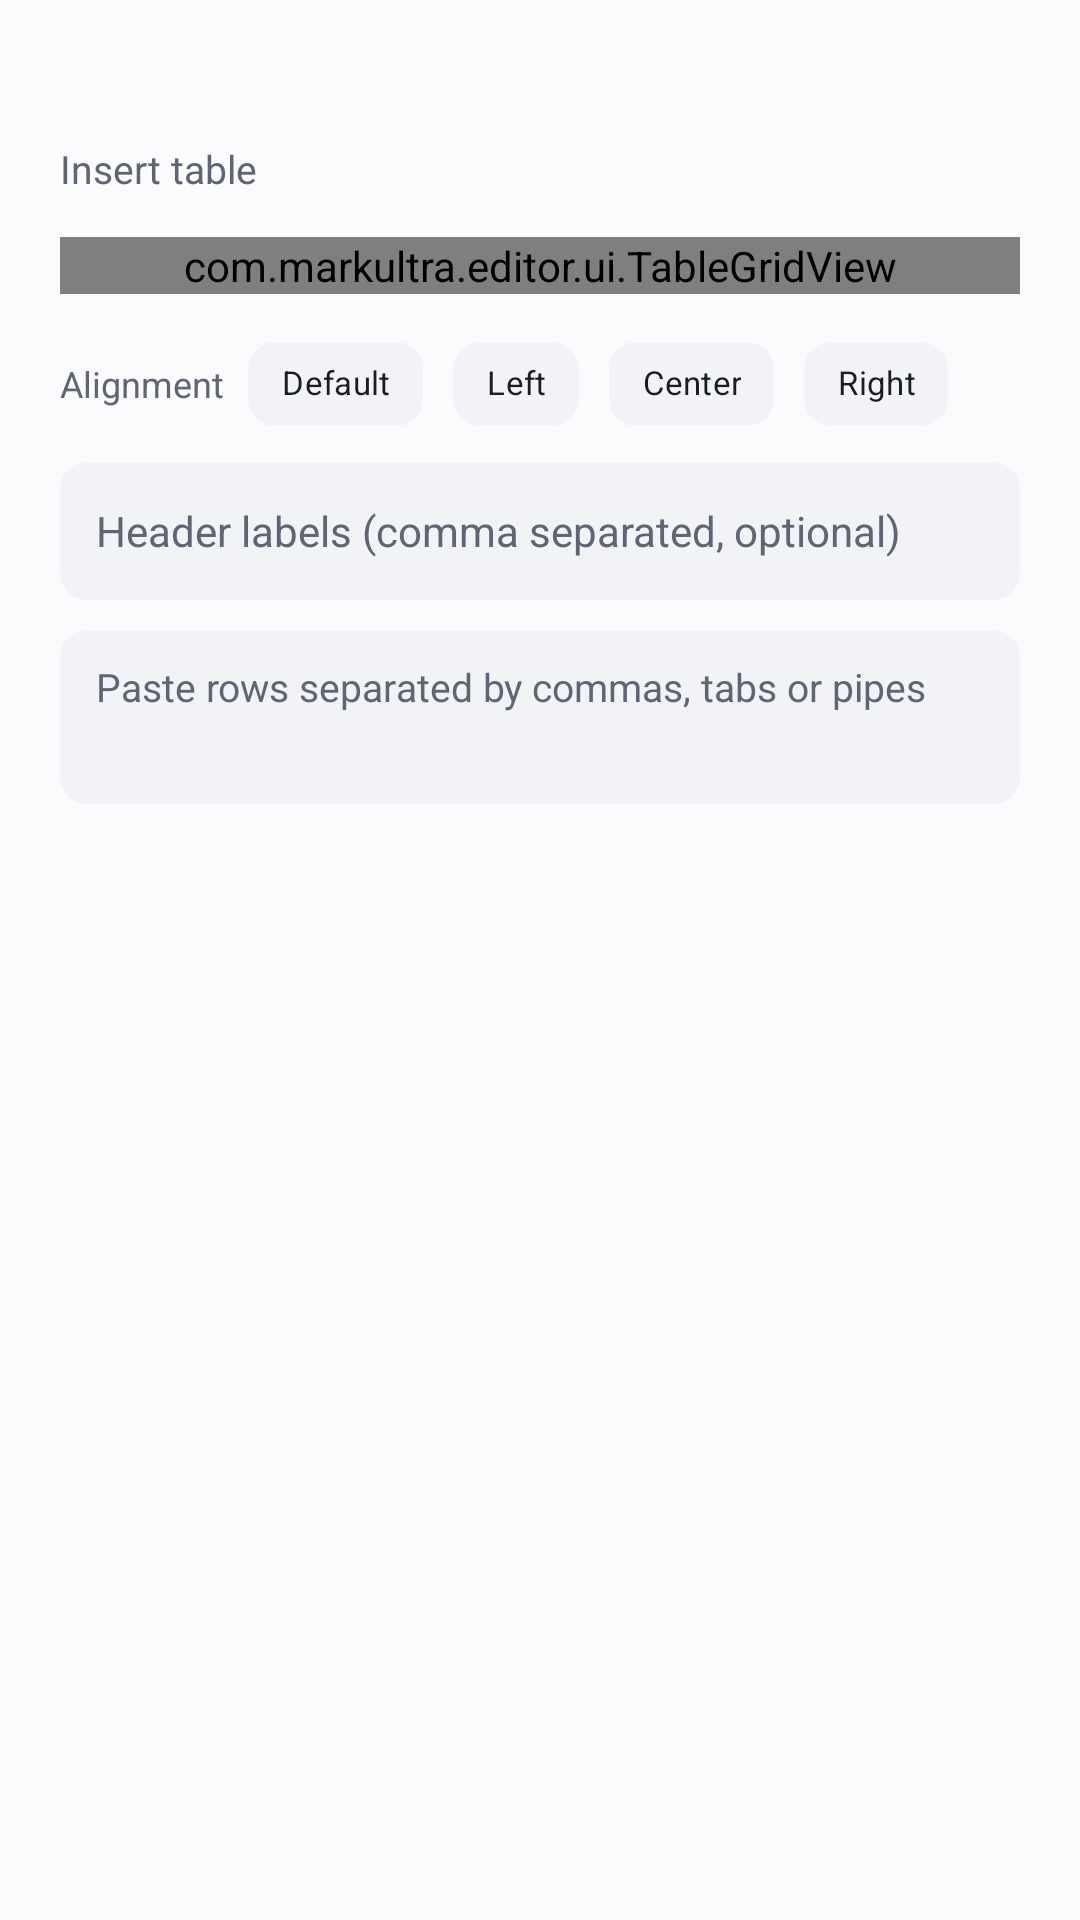

Layout XML and referenced resources for this Android screen:
<!-- AndroidManifest.xml: application theme Theme.MarkUltra -->
<!-- res/layout/dialog_table_picker.xml -->
<?xml version="1.0" encoding="utf-8"?>
<ScrollView xmlns:android="http://schemas.android.com/apk/res/android"
    android:layout_width="match_parent"
    android:layout_height="wrap_content"
    android:overScrollMode="never">

    <LinearLayout
        android:layout_width="match_parent"
        android:layout_height="wrap_content"
        android:orientation="vertical"
        android:paddingStart="20dp"
        android:paddingTop="18dp"
        android:paddingEnd="20dp"
        android:paddingBottom="8dp">

        <TextView
            android:id="@+id/table_size_label"
            android:layout_width="match_parent"
            android:layout_height="wrap_content"
            android:textColor="@color/mu_text"
            android:textSize="22sp"
            android:textStyle="bold"
            />

        <TextView
            android:layout_width="match_parent"
            android:layout_height="wrap_content"
            android:layout_marginBottom="14dp"
            android:text="@string/dialog_table_title"
            android:textColor="@color/mu_text_muted"
            android:textSize="13sp" />

        <com.markultra.editor.ui.TableGridView
            android:id="@+id/table_grid"
            android:layout_width="match_parent"
            android:layout_height="wrap_content" />

        <LinearLayout
            android:layout_width="match_parent"
            android:layout_height="wrap_content"
            android:layout_marginTop="16dp"
            android:gravity="center_vertical"
            android:orientation="horizontal">

            <TextView
                android:layout_width="wrap_content"
                android:layout_height="wrap_content"
                android:text="@string/dialog_table_alignment"
                android:textColor="@color/mu_text_muted"
                android:textSize="12sp" />

            <TextView
                android:id="@+id/align_none"
                style="@style/Widget.MarkUltra.Chip"
                android:layout_height="28dp"
                android:layout_marginStart="8dp"
                android:text="@string/align_none"
                android:textSize="11sp" />

            <TextView
                android:id="@+id/align_left"
                style="@style/Widget.MarkUltra.Chip"
                android:layout_height="28dp"
                android:layout_marginStart="4dp"
                android:text="@string/align_left"
                android:textSize="11sp" />

            <TextView
                android:id="@+id/align_center"
                style="@style/Widget.MarkUltra.Chip"
                android:layout_height="28dp"
                android:layout_marginStart="4dp"
                android:text="@string/align_center"
                android:textSize="11sp" />

            <TextView
                android:id="@+id/align_right"
                style="@style/Widget.MarkUltra.Chip"
                android:layout_height="28dp"
                android:layout_marginStart="4dp"
                android:text="@string/align_right"
                android:textSize="11sp" />
        </LinearLayout>

        <EditText
            android:id="@+id/table_headers"
            android:layout_width="match_parent"
            android:layout_height="wrap_content"
            android:layout_marginTop="12dp"
            android:background="@drawable/bg_chip"
            android:hint="@string/dialog_table_headers"
            android:inputType="text"
            android:minHeight="46dp"
            android:paddingStart="12dp"
            android:paddingTop="10dp"
            android:paddingEnd="12dp"
            android:paddingBottom="10dp"
            android:singleLine="true"
            android:textColor="@color/mu_text"
            android:textColorHint="@color/mu_text_muted"
            android:textSize="14sp" />

        <EditText
            android:id="@+id/table_paste"
            android:layout_width="match_parent"
            android:layout_height="wrap_content"
            android:layout_marginTop="10dp"
            android:background="@drawable/bg_chip"
            android:gravity="top|start"
            android:hint="@string/dialog_table_import_hint"
            android:inputType="textMultiLine"
            android:maxLines="4"
            android:minHeight="58dp"
            android:paddingStart="12dp"
            android:paddingTop="10dp"
            android:paddingEnd="12dp"
            android:paddingBottom="10dp"
            android:textColor="@color/mu_text"
            android:textColorHint="@color/mu_text_muted"
            android:textSize="13sp" />
    </LinearLayout>
</ScrollView>
<!-- resources referenced by this layout -->
<resources>
  <color name="mu_text">#FF1A1D23</color>
  <color name="mu_text_muted">#FF5F6673</color>
  <!-- drawable bg_chip (drawable) -->
  <?xml version="1.0" encoding="utf-8"?>
  <ripple xmlns:android="http://schemas.android.com/apk/res/android"
      android:color="@color/mu_pressed">
      <item>
          <shape android:shape="rectangle">
              <solid android:color="@color/mu_chip_bg" />
              <corners android:radius="@dimen/mu_chip_radius" />
          </shape>
      </item>
  </ripple>
  <string name="align_center">Center</string>
  <string name="align_left">Left</string>
  <string name="align_none">Default</string>
  <string name="align_right">Right</string>
  <string name="dialog_table_alignment">Alignment</string>
  <string name="dialog_table_headers">Header labels (comma separated, optional)</string>
  <string name="dialog_table_import_hint">Paste rows separated by commas, tabs or pipes</string>
  <string name="dialog_table_title">Insert table</string>
  <style name="Widget.MarkUltra.Chip" parent="">
          <item name="android:layout_width">wrap_content</item>
          <item name="android:layout_height">@dimen/mu_chip_height</item>
          <item name="android:layout_marginEnd">@dimen/mu_chip_gap</item>
          <item name="android:gravity">center</item>
          <item name="android:minWidth">@dimen/mu_chip_min_width</item>
          <item name="android:maxLines">1</item>
          <item name="android:ellipsize">none</item>
          <item name="android:paddingLeft">11dp</item>
          <item name="android:paddingRight">11dp</item>
          <item name="android:textSize">13sp</item>
          <item name="android:letterSpacing">0.01</item>
          <item name="android:singleLine">true</item>
          <item name="android:background">@drawable/bg_chip</item>
          <item name="android:textColor">@color/mu_text</item>
          <item name="android:clickable">true</item>
          <item name="android:focusable">true</item>
          <item name="android:includeFontPadding">false</item>
      </style>
  <style name="Theme.MarkUltra" parent="Base.Theme.MarkUltra">
          <item name="android:windowLightStatusBar" tools:targetApi="m">true</item>
          <item name="android:windowLightNavigationBar" tools:targetApi="o_mr1">true</item>
      </style>
  <color name="mu_pressed">#0F000000</color>
  <color name="mu_chip_bg">#FFF1F3F7</color>
  <dimen name="mu_chip_radius">9dp</dimen>
  <dimen name="mu_chip_height">34dp</dimen>
  <dimen name="mu_chip_gap">6dp</dimen>
  <dimen name="mu_chip_min_width">34dp</dimen>
  <color name="mu_accent">#FF6C4CE0</color>
  <color name="mu_on_accent">#FFFFFFFF</color>
  <color name="mu_bg">#FFFBFBFD</color>
  <style name="ThemeOverlay.MarkUltra.Dialog" parent="ThemeOverlay.MaterialComponents.Dialog.Alert">
          <item name="colorPrimary">@color/mu_accent</item>
          <item name="android:textColorPrimary">@color/mu_text</item>
      </style>
</resources>
